The GitHub repository Irfan-iz/The-Fridge-Chef contains a labelled image folder "dataset" with 16 categories: bean, bitter gourd, bottle gourd, brinjal, broccoli, cabbage, capsicum, carrot, cauliflower, cucumber, lemongrass, papaya, potato, pumpkin, radish, tomato. Examples follow, each with its label.

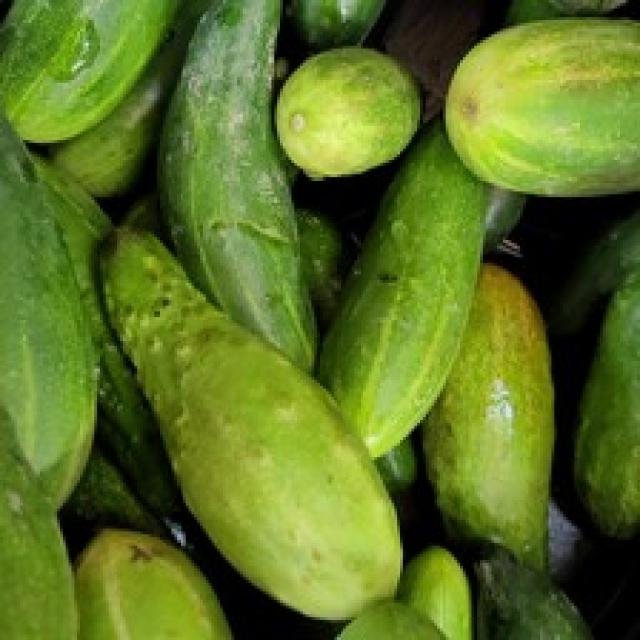
Label: cucumber

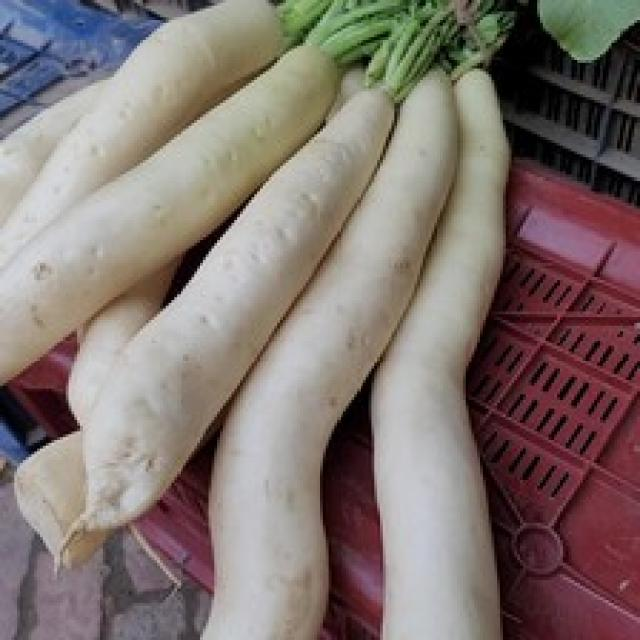
Label: radish

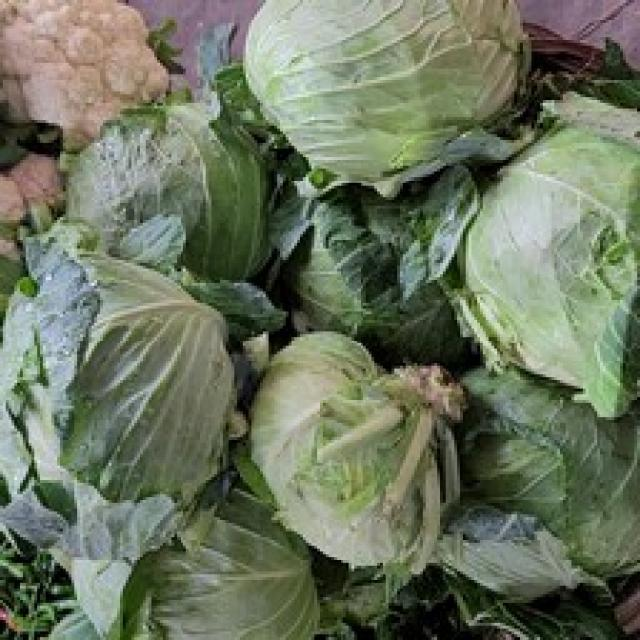
Label: cabbage

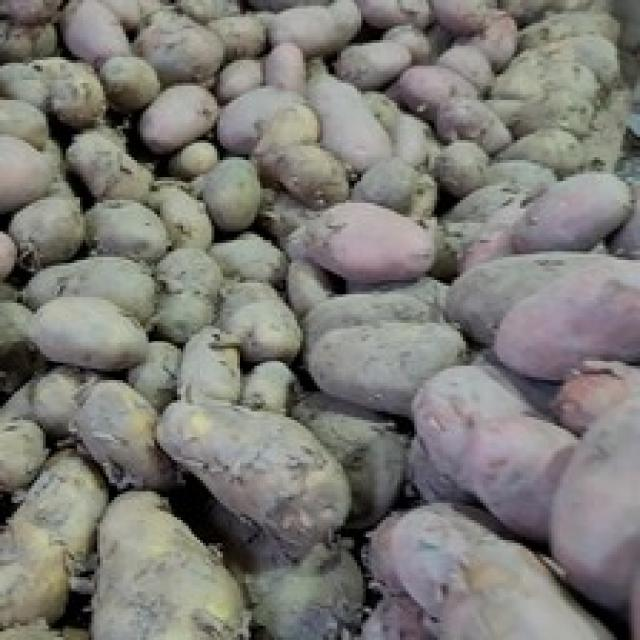
Label: potato

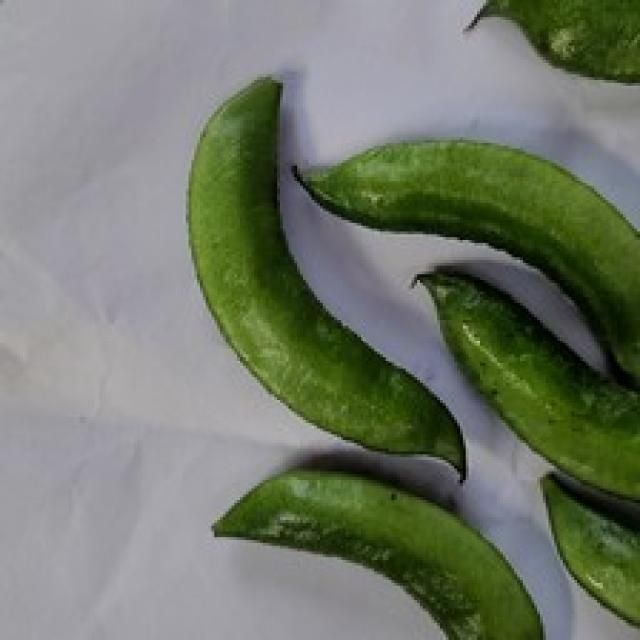
Label: bean

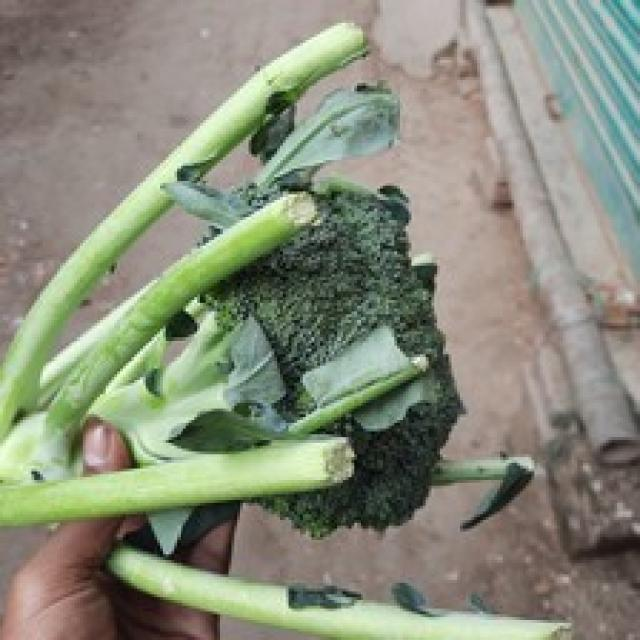
Label: broccoli
